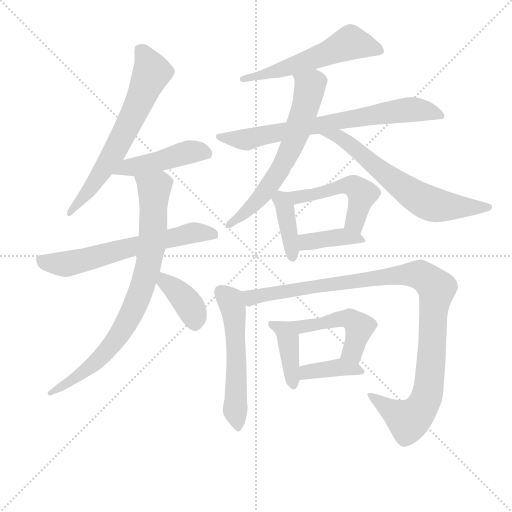
t = 0.00 s
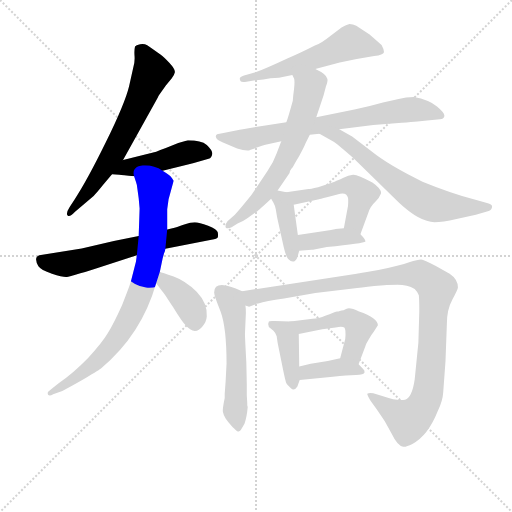
t = 2.45 s
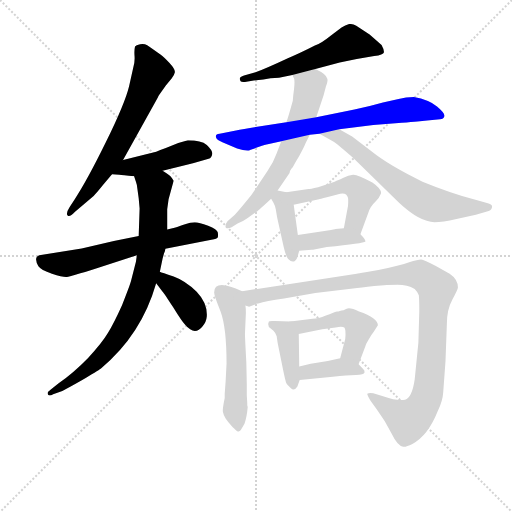
t = 4.91 s
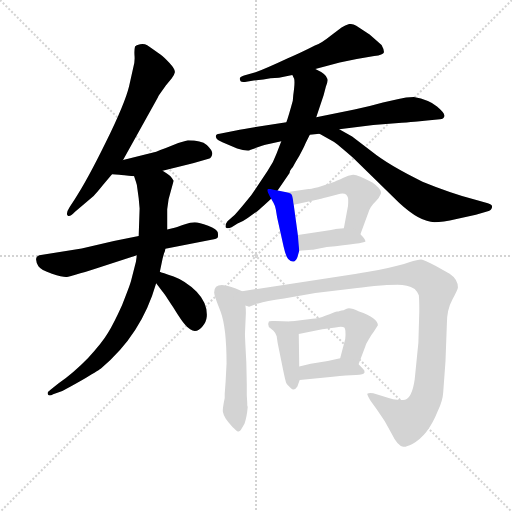
t = 7.36 s
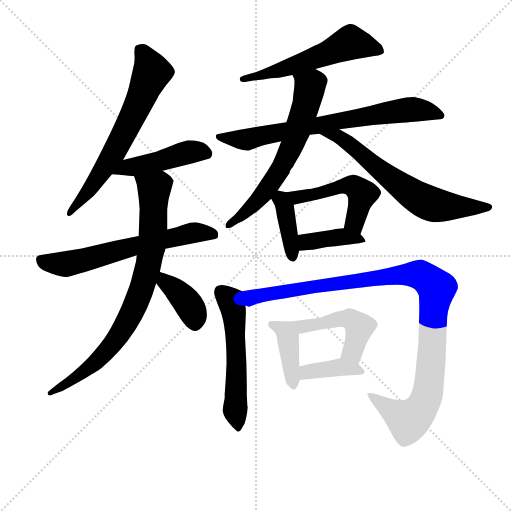
t = 9.81 s
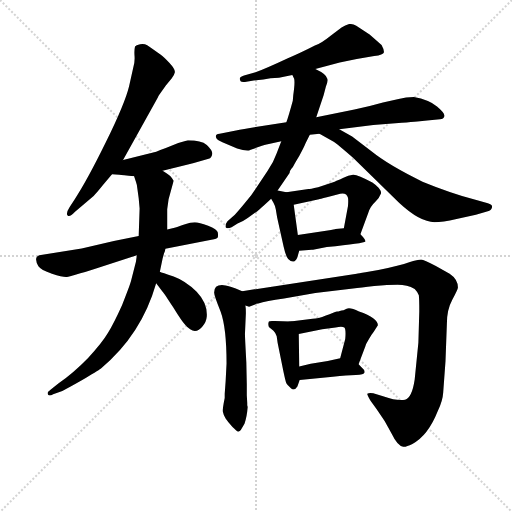
t = 12.26 s

The animated SVG that drew these frames (rendered in a browser with its animation timeline set to each time). Animation: 17 CSS @keyframes rules; one cycle of 12.26 s.

<svg version="1.1" viewBox="0 0 1024 1024" xmlns="http://www.w3.org/2000/svg">
  <g stroke="lightgray" stroke-dasharray="1,1" stroke-width="1" transform="scale(4, 4)">
    <line x1="0" y1="0" x2="256" y2="256"></line>
    <line x1="256" y1="0" x2="0" y2="256"></line>
    <line x1="128" y1="0" x2="128" y2="256"></line>
    <line x1="0" y1="128" x2="256" y2="128"></line>
  </g>
<g transform="scale(0.92, -0.92) translate(60, -900)">
   <style type="text/css">
    @keyframes keyframes0 {
      from {
       stroke: blue;
       stroke-dashoffset: 672;
       stroke-width: 128;
       }
       69% {
       animation-timing-function: step-end;
       stroke: blue;
       stroke-dashoffset: 0;
       stroke-width: 128;
       }
       to {
       stroke: black;
       stroke-width: 1024;
       }
       }
       #make-me-a-hanzi-animation-0 {
         animation: keyframes0 0.796875s both;
         animation-delay: 0.000000s;
         animation-timing-function: linear;
       }
    @keyframes keyframes1 {
      from {
       stroke: blue;
       stroke-dashoffset: 463;
       stroke-width: 128;
       }
       60% {
       animation-timing-function: step-end;
       stroke: blue;
       stroke-dashoffset: 0;
       stroke-width: 128;
       }
       to {
       stroke: black;
       stroke-width: 1024;
       }
       }
       #make-me-a-hanzi-animation-1 {
         animation: keyframes1 0.626790s both;
         animation-delay: 0.796875s;
         animation-timing-function: linear;
       }
    @keyframes keyframes2 {
      from {
       stroke: blue;
       stroke-dashoffset: 636;
       stroke-width: 128;
       }
       67% {
       animation-timing-function: step-end;
       stroke: blue;
       stroke-dashoffset: 0;
       stroke-width: 128;
       }
       to {
       stroke: black;
       stroke-width: 1024;
       }
       }
       #make-me-a-hanzi-animation-2 {
         animation: keyframes2 0.767578s both;
         animation-delay: 1.423665s;
         animation-timing-function: linear;
       }
    @keyframes keyframes3 {
      from {
       stroke: blue;
       stroke-dashoffset: 827;
       stroke-width: 128;
       }
       73% {
       animation-timing-function: step-end;
       stroke: blue;
       stroke-dashoffset: 0;
       stroke-width: 128;
       }
       to {
       stroke: black;
       stroke-width: 1024;
       }
       }
       #make-me-a-hanzi-animation-3 {
         animation: keyframes3 0.923014s both;
         animation-delay: 2.191243s;
         animation-timing-function: linear;
       }
    @keyframes keyframes4 {
      from {
       stroke: blue;
       stroke-dashoffset: 384;
       stroke-width: 128;
       }
       56% {
       animation-timing-function: step-end;
       stroke: blue;
       stroke-dashoffset: 0;
       stroke-width: 128;
       }
       to {
       stroke: black;
       stroke-width: 1024;
       }
       }
       #make-me-a-hanzi-animation-4 {
         animation: keyframes4 0.562500s both;
         animation-delay: 3.114258s;
         animation-timing-function: linear;
       }
    @keyframes keyframes5 {
      from {
       stroke: blue;
       stroke-dashoffset: 570;
       stroke-width: 128;
       }
       65% {
       animation-timing-function: step-end;
       stroke: blue;
       stroke-dashoffset: 0;
       stroke-width: 128;
       }
       to {
       stroke: black;
       stroke-width: 1024;
       }
       }
       #make-me-a-hanzi-animation-5 {
         animation: keyframes5 0.713867s both;
         animation-delay: 3.676758s;
         animation-timing-function: linear;
       }
    @keyframes keyframes6 {
      from {
       stroke: blue;
       stroke-dashoffset: 744;
       stroke-width: 128;
       }
       71% {
       animation-timing-function: step-end;
       stroke: blue;
       stroke-dashoffset: 0;
       stroke-width: 128;
       }
       to {
       stroke: black;
       stroke-width: 1024;
       }
       }
       #make-me-a-hanzi-animation-6 {
         animation: keyframes6 0.855469s both;
         animation-delay: 4.390625s;
         animation-timing-function: linear;
       }
    @keyframes keyframes7 {
      from {
       stroke: blue;
       stroke-dashoffset: 653;
       stroke-width: 128;
       }
       68% {
       animation-timing-function: step-end;
       stroke: blue;
       stroke-dashoffset: 0;
       stroke-width: 128;
       }
       to {
       stroke: black;
       stroke-width: 1024;
       }
       }
       #make-me-a-hanzi-animation-7 {
         animation: keyframes7 0.781413s both;
         animation-delay: 5.246094s;
         animation-timing-function: linear;
       }
    @keyframes keyframes8 {
      from {
       stroke: blue;
       stroke-dashoffset: 667;
       stroke-width: 128;
       }
       68% {
       animation-timing-function: step-end;
       stroke: blue;
       stroke-dashoffset: 0;
       stroke-width: 128;
       }
       to {
       stroke: black;
       stroke-width: 1024;
       }
       }
       #make-me-a-hanzi-animation-8 {
         animation: keyframes8 0.792806s both;
         animation-delay: 6.027507s;
         animation-timing-function: linear;
       }
    @keyframes keyframes9 {
      from {
       stroke: blue;
       stroke-dashoffset: 395;
       stroke-width: 128;
       }
       56% {
       animation-timing-function: step-end;
       stroke: blue;
       stroke-dashoffset: 0;
       stroke-width: 128;
       }
       to {
       stroke: black;
       stroke-width: 1024;
       }
       }
       #make-me-a-hanzi-animation-9 {
         animation: keyframes9 0.571452s both;
         animation-delay: 6.820312s;
         animation-timing-function: linear;
       }
    @keyframes keyframes10 {
      from {
       stroke: blue;
       stroke-dashoffset: 507;
       stroke-width: 128;
       }
       62% {
       animation-timing-function: step-end;
       stroke: blue;
       stroke-dashoffset: 0;
       stroke-width: 128;
       }
       to {
       stroke: black;
       stroke-width: 1024;
       }
       }
       #make-me-a-hanzi-animation-10 {
         animation: keyframes10 0.662598s both;
         animation-delay: 7.391764s;
         animation-timing-function: linear;
       }
    @keyframes keyframes11 {
      from {
       stroke: blue;
       stroke-dashoffset: 398;
       stroke-width: 128;
       }
       56% {
       animation-timing-function: step-end;
       stroke: blue;
       stroke-dashoffset: 0;
       stroke-width: 128;
       }
       to {
       stroke: black;
       stroke-width: 1024;
       }
       }
       #make-me-a-hanzi-animation-11 {
         animation: keyframes11 0.573893s both;
         animation-delay: 8.054362s;
         animation-timing-function: linear;
       }
    @keyframes keyframes12 {
      from {
       stroke: blue;
       stroke-dashoffset: 563;
       stroke-width: 128;
       }
       65% {
       animation-timing-function: step-end;
       stroke: blue;
       stroke-dashoffset: 0;
       stroke-width: 128;
       }
       to {
       stroke: black;
       stroke-width: 1024;
       }
       }
       #make-me-a-hanzi-animation-12 {
         animation: keyframes12 0.708171s both;
         animation-delay: 8.628255s;
         animation-timing-function: linear;
       }
    @keyframes keyframes13 {
      from {
       stroke: blue;
       stroke-dashoffset: 1092;
       stroke-width: 128;
       }
       78% {
       animation-timing-function: step-end;
       stroke: blue;
       stroke-dashoffset: 0;
       stroke-width: 128;
       }
       to {
       stroke: black;
       stroke-width: 1024;
       }
       }
       #make-me-a-hanzi-animation-13 {
         animation: keyframes13 1.138672s both;
         animation-delay: 9.336426s;
         animation-timing-function: linear;
       }
    @keyframes keyframes14 {
      from {
       stroke: blue;
       stroke-dashoffset: 400;
       stroke-width: 128;
       }
       57% {
       animation-timing-function: step-end;
       stroke: blue;
       stroke-dashoffset: 0;
       stroke-width: 128;
       }
       to {
       stroke: black;
       stroke-width: 1024;
       }
       }
       #make-me-a-hanzi-animation-14 {
         animation: keyframes14 0.575521s both;
         animation-delay: 10.475098s;
         animation-timing-function: linear;
       }
    @keyframes keyframes15 {
      from {
       stroke: blue;
       stroke-dashoffset: 485;
       stroke-width: 128;
       }
       61% {
       animation-timing-function: step-end;
       stroke: blue;
       stroke-dashoffset: 0;
       stroke-width: 128;
       }
       to {
       stroke: black;
       stroke-width: 1024;
       }
       }
       #make-me-a-hanzi-animation-15 {
         animation: keyframes15 0.644694s both;
         animation-delay: 11.050618s;
         animation-timing-function: linear;
       }
    @keyframes keyframes16 {
      from {
       stroke: blue;
       stroke-dashoffset: 390;
       stroke-width: 128;
       }
       56% {
       animation-timing-function: step-end;
       stroke: blue;
       stroke-dashoffset: 0;
       stroke-width: 128;
       }
       to {
       stroke: black;
       stroke-width: 1024;
       }
       }
       #make-me-a-hanzi-animation-16 {
         animation: keyframes16 0.567383s both;
         animation-delay: 11.695312s;
         animation-timing-function: linear;
       }
</style>
<path d="M 207.5 552.0 L 282.5 687.0 Q 283.5 690.0 285.5 693.0 L 300.5 714.0 L 313.5 730.0 Q 318.5 736.0 320.0 742.5 Q 321.5 749.0 308.5 763.0 Q 295.5 777.0 289.5 781.0 L 269.5 795.0 Q 266.5 797.0 260.0 801.5 Q 253.5 806.0 244.5 804.0 Q 235.5 802.0 233.5 799.0 Q 231.5 791.0 232.5 778.0 Q 233.5 765.0 229.5 752.0 L 220.5 712.0 Q 211.5 675.0 170.0 590.5 Q 128.5 506.0 102.5 467.0 L 91.5 450.0 Q 82.5 436.0 87.0 431.5 Q 91.5 427.0 102.5 439.0 L 143.5 474.0 Q 150.5 481.0 162.5 496.0 L 183.5 521.0 L 207.5 552.0 Z" fill="lightgray"></path> 
<path d="M 293.5 529.0 L 359.5 545.0 L 393.5 555.0 Q 400.5 557.0 401.5 566.0 Q 401.5 574.0 389.5 585.0 Q 377.5 595.0 348.5 595.0 L 327.5 589.0 L 300.5 578.0 L 288.5 574.0 L 279.5 570.0 L 207.5 552.0 C 178.5 545.0 153.5 523.0 183.5 521.0 L 199.5 520.0 Q 205.5 519.0 231.5 517.0 L 293.5 529.0 Z" fill="lightgray"></path> 
<path d="M 241.5 387.0 L 187.5 376.0 L 117.5 360.0 L 25.5 345.0 Q 12.5 341.0 23.5 321.0 Q 28.5 313.0 53.0 305.0 Q 77.5 297.0 85.5 298.0 Q 93.5 299.0 150.5 317.0 L 237.5 345.0 L 299.5 359.0 L 399.5 379.0 Q 412.5 381.0 413.5 384.5 Q 414.5 388.0 413.5 394.5 Q 412.5 401.0 392.5 409.0 Q 372.5 417.0 363.5 417.0 Q 354.5 417.0 340.5 412.0 Q 326.5 407.0 319.5 405.0 L 303.5 401.0 L 241.5 387.0 Z" fill="lightgray"></path> 
<path d="M 306.5 467.0 L 317.5 507.0 Q 317.5 508.0 310.5 517.0 Q 306.5 521.0 293.5 529.0 C 268.5 546.0 222.5 546.0 231.5 517.0 L 235.5 505.0 Q 237.5 500.0 238.5 491.0 L 241.5 469.0 L 243.5 447.0 L 241.5 387.0 L 237.5 345.0 L 235.5 331.0 L 224.5 288.0 Q 223.5 283.0 205.5 237.0 Q 187.5 197.0 174.5 176.0 Q 161.5 154.0 131.5 122.0 Q 100.5 90.0 67.5 67.0 L 50.5 53.0 Q 41.5 47.0 44.5 42.0 Q 47.5 38.0 55.5 43.0 L 75.5 50.0 Q 89.5 57.0 124.5 77.0 Q 158.5 98.0 159.5 99.0 Q 247.5 172.0 279.5 284.0 L 287.5 309.0 L 293.5 338.0 L 296.5 349.0 Q 299.5 355.0 299.5 359.0 L 303.5 401.0 L 303.5 445.0 L 306.5 467.0 Z" fill="lightgray"></path> 
<path d="M 279.5 284.0 L 293.5 266.0 Q 296.5 263.0 316.5 232.0 Q 335.5 201.0 342.5 194.0 Q 363.5 169.0 380.5 191.0 Q 388.5 200.0 389.5 212.0 Q 391.5 241.0 367.5 266.0 Q 342.5 290.0 317.5 299.0 Q 291.5 307.0 287.5 309.0 C 259.5 320.0 261.5 308.0 279.5 284.0 Z" fill="lightgray"></path> 
<path d="M 625.5 750.0 L 678.5 764.0 L 715.5 772.0 L 753.5 778.0 Q 773.5 781.0 774.5 786.0 Q 775.5 791.0 769.5 802.0 Q 767.5 804.0 743.5 825.0 L 714.5 844.0 Q 707.5 848.0 699.5 848.0 Q 690.5 845.0 682.5 840.0 L 659.5 823.0 Q 638.5 806.0 624.5 801.0 Q 589.5 783.0 564.5 773.0 Q 517.5 751.0 495.5 743.0 L 470.5 736.0 Q 459.5 733.0 461.5 727.0 Q 462.5 720.0 472.5 722.0 L 491.5 725.0 L 512.5 727.0 Q 526.5 731.0 546.5 731.0 L 575.5 737.0 L 625.5 750.0 Z" fill="lightgray"></path> 
<path d="M 562.5 634.0 L 483.5 622.0 Q 456.5 618.0 447.5 615.0 L 417.5 609.0 Q 407.5 608.0 409.5 601.5 Q 411.5 595.0 423.5 591.0 L 455.5 577.0 Q 471.5 572.0 481.5 573.0 L 483.5 574.0 L 509.5 583.0 Q 521.5 587.0 524.5 587.0 L 551.5 593.0 L 613.5 607.0 L 634.5 609.0 L 677.5 619.0 L 751.5 628.0 L 813.5 633.0 Q 835.5 635.0 847.5 636.0 L 868.5 638.0 L 896.5 641.0 Q 904.5 641.0 906.0 647.5 Q 907.5 654.0 890.0 668.5 Q 872.5 683.0 839.5 689.0 Q 822.5 689.0 806.5 685.0 L 772.5 677.0 Q 741.5 668.0 710.5 662.0 L 627.5 645.0 L 562.5 634.0 Z" fill="lightgray"></path> 
<path d="M 551.5 593.0 L 541.5 567.0 Q 534.5 547.0 521.5 528.0 L 486.5 476.0 Q 461.5 445.0 450.5 433.0 L 434.5 419.0 Q 429.5 413.0 430.5 406.0 Q 433.5 402.0 443.5 406.0 L 456.5 414.0 Q 467.5 418.0 478.5 426.0 L 499.5 441.0 Q 502.5 443.0 529.5 468.0 L 543.5 486.0 L 569.5 524.0 Q 569.5 528.0 573.5 533.0 Q 577.5 537.0 578.5 540.0 Q 579.5 543.0 590.5 561.0 Q 600.5 579.0 604.5 589.0 L 613.5 607.0 L 627.5 645.0 L 643.5 693.0 L 648.5 712.0 Q 653.5 724.0 651.5 729.0 Q 649.5 739.0 625.5 750.0 C 598.5 764.0 565.5 765.0 575.5 737.0 L 579.5 729.0 Q 581.5 720.0 577.5 693.0 L 576.5 681.0 Q 567.5 648.0 562.5 634.0 L 551.5 593.0 Z" fill="lightgray"></path> 
<path d="M 634.5 609.0 L 663.5 593.0 Q 673.5 587.0 707.5 557.0 L 807.5 459.0 Q 852.5 417.0 884.5 417.0 Q 901.5 417.0 932.5 424.0 L 974.5 433.0 L 1000.5 441.0 Q 1007.5 442.0 1009.5 449.0 Q 1011.5 455.0 1000.5 458.0 L 975.5 465.0 Q 919.5 480.0 858.5 505.0 Q 784.5 541.0 747.5 571.0 L 705.5 603.0 L 677.5 619.0 C 651.5 634.0 608.5 623.0 634.5 609.0 Z" fill="lightgray"></path> 
<path d="M 529.5 468.0 L 534.5 459.0 Q 537.5 454.0 539.5 445.0 L 542.5 427.0 L 556.5 364.0 Q 561.5 342.0 566.5 337.0 Q 579.5 324.0 586.5 341.0 L 590.5 355.0 L 587.5 389.0 L 578.5 455.0 C 575.5 479.0 575.5 479.0 562.5 482.0 L 543.5 486.0 C 516.5 492.0 516.5 492.0 529.5 468.0 Z" fill="lightgray"></path> 
<path d="M 723.5 391.0 L 740.5 437.0 Q 744.5 451.0 755.5 461.0 Q 765.5 471.0 768.5 480.0 Q 768.5 490.0 749.5 503.0 Q 716.5 521.0 707.5 520.0 Q 697.5 519.0 685.5 513.0 Q 673.5 507.0 671.5 507.0 L 667.5 505.0 L 631.5 493.0 Q 613.5 489.0 610.5 489.0 L 562.5 482.0 C 532.5 478.0 549.5 449.0 578.5 455.0 L 598.5 459.0 L 633.5 467.0 Q 634.5 467.0 650.5 471.0 Q 665.5 475.0 679.5 479.0 Q 693.5 482.0 696.5 470.0 Q 697.5 465.0 696.5 452.0 L 687.5 404.0 C 681.5 375.0 713.5 363.0 723.5 391.0 Z" fill="lightgray"></path> 
<path d="M 590.5 355.0 L 617.5 357.0 L 620.5 357.0 L 650.5 363.0 Q 730.5 371.0 734.5 375.0 Q 734.5 380.0 723.5 391.0 C 708.5 406.0 708.5 406.0 687.5 404.0 L 669.5 402.0 Q 668.5 401.0 652.5 399.0 L 587.5 389.0 C 557.5 384.0 560.5 353.0 590.5 355.0 Z" fill="lightgray"></path> 
<path d="M 466.5 267.0 L 452.5 273.0 Q 431.5 280.0 426.5 280.0 Q 405.5 282.0 405.5 264.0 Q 405.5 257.0 419.5 223.0 Q 432.5 188.0 432.5 110.0 L 430.5 71.0 L 428.5 44.0 L 428.5 35.0 Q 423.5 11.0 424.5 5.0 Q 425.5 -1.0 430.5 -10.0 Q 435.5 -18.0 445.5 -28.0 Q 454.5 -37.0 457.5 -38.0 Q 460.5 -39.0 463.5 -35.0 Q 465.5 -31.0 471.5 -21.0 Q 476.5 -8.0 478.5 15.0 L 477.5 19.0 L 477.5 24.0 L 476.5 41.0 L 476.5 65.0 L 475.5 112.0 Q 472.5 167.0 472.5 174.0 L 474.5 219.0 Q 474.5 231.0 473.5 236.0 C 470.5 265.0 470.5 265.0 466.5 267.0 Z" fill="lightgray"></path> 
<path d="M 494.5 238.0 Q 496.5 240.0 501.5 240.0 Q 517.5 246.0 557.5 251.0 L 625.5 263.0 L 707.5 273.0 Q 723.5 274.0 753.5 278.0 Q 783.5 281.0 804.5 281.0 Q 825.5 281.0 841.5 272.0 Q 848.5 265.0 850.5 258.0 Q 851.5 250.0 851.5 223.0 L 849.5 155.0 L 841.5 75.0 Q 835.5 35.0 820.5 31.0 Q 802.5 28.0 774.5 38.0 L 751.5 45.0 Q 742.5 47.0 738.5 44.0 Q 737.5 43.0 745.5 29.0 L 758.5 11.0 Q 778.5 -16.0 791.5 -43.0 Q 804.5 -70.0 816.5 -71.0 Q 822.5 -72.0 836.5 -65.0 Q 870.5 -47.0 891.5 6.0 Q 902.5 29.0 903.5 47.0 L 908.5 115.0 L 911.5 197.0 Q 911.5 227.0 923.5 249.0 Q 935.5 271.0 935.5 275.0 Q 935.5 293.0 917.5 305.0 L 887.5 322.0 Q 861.5 335.0 855.5 336.0 Q 848.5 336.0 829.5 330.0 Q 810.5 323.0 762.5 313.0 L 734.5 308.0 Q 718.5 305.0 715.5 305.0 L 466.5 267.0 C 436.5 262.0 443.5 232.0 473.5 236.0 L 481.5 233.0 Q 483.5 234.0 484.5 234.0 L 494.5 238.0 Z" fill="lightgray"></path> 
<path d="M 571.5 201.0 L 537.5 202.0 Q 526.5 203.0 524.5 201.0 Q 521.5 196.0 524.5 189.0 L 534.5 181.0 Q 539.5 176.0 541.5 169.0 L 543.5 155.0 L 556.5 91.0 Q 560.5 72.0 562.5 67.0 Q 564.5 63.0 572.5 56.0 Q 579.5 49.0 586.5 60.0 L 591.5 74.0 L 590.5 103.0 L 589.5 174.0 C 589.5 200.0 589.5 200.0 571.5 201.0 Z" fill="lightgray"></path> 
<path d="M 672.5 223.0 Q 665.5 221.0 648.5 214.0 Q 631.5 207.0 619.5 207.0 L 571.5 201.0 C 541.5 197.0 560.5 168.0 589.5 174.0 L 640.5 184.0 L 669.5 188.0 Q 683.5 191.0 688.5 188.0 Q 692.5 184.0 690.5 163.0 L 679.5 121.0 C 671.5 92.0 708.5 80.0 719.5 108.0 L 734.5 148.0 Q 734.5 150.0 741.5 162.0 Q 747.5 173.0 752.5 179.0 L 761.5 193.0 Q 761.5 209.0 720.5 223.0 Q 700.5 233.0 693.5 229.0 Q 685.5 225.0 682.5 225.0 Q 678.5 224.0 675.5 223.0 L 672.5 223.0 Z" fill="lightgray"></path> 
<path d="M 591.5 74.0 L 663.5 81.0 Q 695.5 85.0 713.5 85.0 Q 731.5 85.0 732.5 90.0 Q 733.5 95.0 728.5 99.0 L 719.5 108.0 C 701.5 126.0 701.5 126.0 679.5 121.0 L 652.5 115.0 L 615.5 109.0 L 590.5 103.0 C 561.5 96.0 561.5 71.0 591.5 74.0 Z" fill="lightgray"></path> 
      <clipPath id="make-me-a-hanzi-clip-0">
      <path d="M 207.5 552.0 L 282.5 687.0 Q 283.5 690.0 285.5 693.0 L 300.5 714.0 L 313.5 730.0 Q 318.5 736.0 320.0 742.5 Q 321.5 749.0 308.5 763.0 Q 295.5 777.0 289.5 781.0 L 269.5 795.0 Q 266.5 797.0 260.0 801.5 Q 253.5 806.0 244.5 804.0 Q 235.5 802.0 233.5 799.0 Q 231.5 791.0 232.5 778.0 Q 233.5 765.0 229.5 752.0 L 220.5 712.0 Q 211.5 675.0 170.0 590.5 Q 128.5 506.0 102.5 467.0 L 91.5 450.0 Q 82.5 436.0 87.0 431.5 Q 91.5 427.0 102.5 439.0 L 143.5 474.0 Q 150.5 481.0 162.5 496.0 L 183.5 521.0 L 207.5 552.0 Z" fill="lightgray"></path>
      </clipPath>
      <path clip-path="url(#make-me-a-hanzi-clip-0)" d="M 242.5 793.0 L 265.5 757.0 L 270.5 743.0 L 265.5 731.0 L 184.5 562.0 L 144.5 500.0 L 90.5 436.0 " fill="none" id="make-me-a-hanzi-animation-0" stroke-dasharray="544 1088" stroke-linecap="round"></path>

      <clipPath id="make-me-a-hanzi-clip-1">
      <path d="M 293.5 529.0 L 359.5 545.0 L 393.5 555.0 Q 400.5 557.0 401.5 566.0 Q 401.5 574.0 389.5 585.0 Q 377.5 595.0 348.5 595.0 L 327.5 589.0 L 300.5 578.0 L 288.5 574.0 L 279.5 570.0 L 207.5 552.0 C 178.5 545.0 153.5 523.0 183.5 521.0 L 199.5 520.0 Q 205.5 519.0 231.5 517.0 L 293.5 529.0 Z" fill="lightgray"></path>
      </clipPath>
      <path clip-path="url(#make-me-a-hanzi-clip-1)" d="M 187.5 526.0 L 355.5 570.0 L 388.5 567.0 " fill="none" id="make-me-a-hanzi-animation-1" stroke-dasharray="335 670" stroke-linecap="round"></path>

      <clipPath id="make-me-a-hanzi-clip-2">
      <path d="M 241.5 387.0 L 187.5 376.0 L 117.5 360.0 L 25.5 345.0 Q 12.5 341.0 23.5 321.0 Q 28.5 313.0 53.0 305.0 Q 77.5 297.0 85.5 298.0 Q 93.5 299.0 150.5 317.0 L 237.5 345.0 L 299.5 359.0 L 399.5 379.0 Q 412.5 381.0 413.5 384.5 Q 414.5 388.0 413.5 394.5 Q 412.5 401.0 392.5 409.0 Q 372.5 417.0 363.5 417.0 Q 354.5 417.0 340.5 412.0 Q 326.5 407.0 319.5 405.0 L 303.5 401.0 L 241.5 387.0 Z" fill="lightgray"></path>
      </clipPath>
      <path clip-path="url(#make-me-a-hanzi-clip-2)" d="M 31.5 332.0 L 88.5 327.0 L 353.5 393.0 L 403.5 390.0 " fill="none" id="make-me-a-hanzi-animation-2" stroke-dasharray="508 1016" stroke-linecap="round"></path>

      <clipPath id="make-me-a-hanzi-clip-3">
      <path d="M 306.5 467.0 L 317.5 507.0 Q 317.5 508.0 310.5 517.0 Q 306.5 521.0 293.5 529.0 C 268.5 546.0 222.5 546.0 231.5 517.0 L 235.5 505.0 Q 237.5 500.0 238.5 491.0 L 241.5 469.0 L 243.5 447.0 L 241.5 387.0 L 237.5 345.0 L 235.5 331.0 L 224.5 288.0 Q 223.5 283.0 205.5 237.0 Q 187.5 197.0 174.5 176.0 Q 161.5 154.0 131.5 122.0 Q 100.5 90.0 67.5 67.0 L 50.5 53.0 Q 41.5 47.0 44.5 42.0 Q 47.5 38.0 55.5 43.0 L 75.5 50.0 Q 89.5 57.0 124.5 77.0 Q 158.5 98.0 159.5 99.0 Q 247.5 172.0 279.5 284.0 L 287.5 309.0 L 293.5 338.0 L 296.5 349.0 Q 299.5 355.0 299.5 359.0 L 303.5 401.0 L 303.5 445.0 L 306.5 467.0 Z" fill="lightgray"></path>
      </clipPath>
      <path clip-path="url(#make-me-a-hanzi-clip-3)" d="M 240.5 513.0 L 275.5 489.0 L 273.5 423.0 L 262.5 322.0 L 230.5 227.0 L 193.5 163.0 L 153.5 118.0 L 110.5 82.0 L 49.5 46.0 " fill="none" id="make-me-a-hanzi-animation-3" stroke-dasharray="699 1398" stroke-linecap="round"></path>

      <clipPath id="make-me-a-hanzi-clip-4">
      <path d="M 279.5 284.0 L 293.5 266.0 Q 296.5 263.0 316.5 232.0 Q 335.5 201.0 342.5 194.0 Q 363.5 169.0 380.5 191.0 Q 388.5 200.0 389.5 212.0 Q 391.5 241.0 367.5 266.0 Q 342.5 290.0 317.5 299.0 Q 291.5 307.0 287.5 309.0 C 259.5 320.0 261.5 308.0 279.5 284.0 Z" fill="lightgray"></path>
      </clipPath>
      <path clip-path="url(#make-me-a-hanzi-clip-4)" d="M 289.5 301.0 L 341.5 249.0 L 357.5 225.0 L 363.5 200.0 " fill="none" id="make-me-a-hanzi-animation-4" stroke-dasharray="256 512" stroke-linecap="round"></path>

      <clipPath id="make-me-a-hanzi-clip-5">
      <path d="M 625.5 750.0 L 678.5 764.0 L 715.5 772.0 L 753.5 778.0 Q 773.5 781.0 774.5 786.0 Q 775.5 791.0 769.5 802.0 Q 767.5 804.0 743.5 825.0 L 714.5 844.0 Q 707.5 848.0 699.5 848.0 Q 690.5 845.0 682.5 840.0 L 659.5 823.0 Q 638.5 806.0 624.5 801.0 Q 589.5 783.0 564.5 773.0 Q 517.5 751.0 495.5 743.0 L 470.5 736.0 Q 459.5 733.0 461.5 727.0 Q 462.5 720.0 472.5 722.0 L 491.5 725.0 L 512.5 727.0 Q 526.5 731.0 546.5 731.0 L 575.5 737.0 L 625.5 750.0 Z" fill="lightgray"></path>
      </clipPath>
      <path clip-path="url(#make-me-a-hanzi-clip-5)" d="M 767.5 789.0 L 698.5 806.0 L 550.5 748.0 L 468.5 729.0 " fill="none" id="make-me-a-hanzi-animation-5" stroke-dasharray="442 884" stroke-linecap="round"></path>

      <clipPath id="make-me-a-hanzi-clip-6">
      <path d="M 562.5 634.0 L 483.5 622.0 Q 456.5 618.0 447.5 615.0 L 417.5 609.0 Q 407.5 608.0 409.5 601.5 Q 411.5 595.0 423.5 591.0 L 455.5 577.0 Q 471.5 572.0 481.5 573.0 L 483.5 574.0 L 509.5 583.0 Q 521.5 587.0 524.5 587.0 L 551.5 593.0 L 613.5 607.0 L 634.5 609.0 L 677.5 619.0 L 751.5 628.0 L 813.5 633.0 Q 835.5 635.0 847.5 636.0 L 868.5 638.0 L 896.5 641.0 Q 904.5 641.0 906.0 647.5 Q 907.5 654.0 890.0 668.5 Q 872.5 683.0 839.5 689.0 Q 822.5 689.0 806.5 685.0 L 772.5 677.0 Q 741.5 668.0 710.5 662.0 L 627.5 645.0 L 562.5 634.0 Z" fill="lightgray"></path>
      </clipPath>
      <path clip-path="url(#make-me-a-hanzi-clip-6)" d="M 416.5 602.0 L 475.5 597.0 L 834.5 662.0 L 897.5 649.0 " fill="none" id="make-me-a-hanzi-animation-6" stroke-dasharray="616 1232" stroke-linecap="round"></path>

      <clipPath id="make-me-a-hanzi-clip-7">
      <path d="M 551.5 593.0 L 541.5 567.0 Q 534.5 547.0 521.5 528.0 L 486.5 476.0 Q 461.5 445.0 450.5 433.0 L 434.5 419.0 Q 429.5 413.0 430.5 406.0 Q 433.5 402.0 443.5 406.0 L 456.5 414.0 Q 467.5 418.0 478.5 426.0 L 499.5 441.0 Q 502.5 443.0 529.5 468.0 L 543.5 486.0 L 569.5 524.0 Q 569.5 528.0 573.5 533.0 Q 577.5 537.0 578.5 540.0 Q 579.5 543.0 590.5 561.0 Q 600.5 579.0 604.5 589.0 L 613.5 607.0 L 627.5 645.0 L 643.5 693.0 L 648.5 712.0 Q 653.5 724.0 651.5 729.0 Q 649.5 739.0 625.5 750.0 C 598.5 764.0 565.5 765.0 575.5 737.0 L 579.5 729.0 Q 581.5 720.0 577.5 693.0 L 576.5 681.0 Q 567.5 648.0 562.5 634.0 L 551.5 593.0 Z" fill="lightgray"></path>
      </clipPath>
      <path clip-path="url(#make-me-a-hanzi-clip-7)" d="M 582.5 736.0 L 613.5 712.0 L 605.5 672.0 L 571.5 578.0 L 548.5 529.0 L 516.5 484.0 L 476.5 440.0 L 437.5 411.0 " fill="none" id="make-me-a-hanzi-animation-7" stroke-dasharray="525 1050" stroke-linecap="round"></path>

      <clipPath id="make-me-a-hanzi-clip-8">
      <path d="M 634.5 609.0 L 663.5 593.0 Q 673.5 587.0 707.5 557.0 L 807.5 459.0 Q 852.5 417.0 884.5 417.0 Q 901.5 417.0 932.5 424.0 L 974.5 433.0 L 1000.5 441.0 Q 1007.5 442.0 1009.5 449.0 Q 1011.5 455.0 1000.5 458.0 L 975.5 465.0 Q 919.5 480.0 858.5 505.0 Q 784.5 541.0 747.5 571.0 L 705.5 603.0 L 677.5 619.0 C 651.5 634.0 608.5 623.0 634.5 609.0 Z" fill="lightgray"></path>
      </clipPath>
      <path clip-path="url(#make-me-a-hanzi-clip-8)" d="M 641.5 611.0 L 675.5 603.0 L 692.5 592.0 L 798.5 505.0 L 862.5 463.0 L 887.5 454.0 L 1002.5 448.0 " fill="none" id="make-me-a-hanzi-animation-8" stroke-dasharray="539 1078" stroke-linecap="round"></path>

      <clipPath id="make-me-a-hanzi-clip-9">
      <path d="M 529.5 468.0 L 534.5 459.0 Q 537.5 454.0 539.5 445.0 L 542.5 427.0 L 556.5 364.0 Q 561.5 342.0 566.5 337.0 Q 579.5 324.0 586.5 341.0 L 590.5 355.0 L 587.5 389.0 L 578.5 455.0 C 575.5 479.0 575.5 479.0 562.5 482.0 L 543.5 486.0 C 516.5 492.0 516.5 492.0 529.5 468.0 Z" fill="lightgray"></path>
      </clipPath>
      <path clip-path="url(#make-me-a-hanzi-clip-9)" d="M 539.5 468.0 L 552.5 465.0 L 558.5 452.0 L 575.5 342.0 " fill="none" id="make-me-a-hanzi-animation-9" stroke-dasharray="267 534" stroke-linecap="round"></path>

      <clipPath id="make-me-a-hanzi-clip-10">
      <path d="M 723.5 391.0 L 740.5 437.0 Q 744.5 451.0 755.5 461.0 Q 765.5 471.0 768.5 480.0 Q 768.5 490.0 749.5 503.0 Q 716.5 521.0 707.5 520.0 Q 697.5 519.0 685.5 513.0 Q 673.5 507.0 671.5 507.0 L 667.5 505.0 L 631.5 493.0 Q 613.5 489.0 610.5 489.0 L 562.5 482.0 C 532.5 478.0 549.5 449.0 578.5 455.0 L 598.5 459.0 L 633.5 467.0 Q 634.5 467.0 650.5 471.0 Q 665.5 475.0 679.5 479.0 Q 693.5 482.0 696.5 470.0 Q 697.5 465.0 696.5 452.0 L 687.5 404.0 C 681.5 375.0 713.5 363.0 723.5 391.0 Z" fill="lightgray"></path>
      </clipPath>
      <path clip-path="url(#make-me-a-hanzi-clip-10)" d="M 569.5 477.0 L 590.5 471.0 L 707.5 496.0 L 727.5 479.0 L 712.5 415.0 L 719.5 399.0 " fill="none" id="make-me-a-hanzi-animation-10" stroke-dasharray="379 758" stroke-linecap="round"></path>

      <clipPath id="make-me-a-hanzi-clip-11">
      <path d="M 590.5 355.0 L 617.5 357.0 L 620.5 357.0 L 650.5 363.0 Q 730.5 371.0 734.5 375.0 Q 734.5 380.0 723.5 391.0 C 708.5 406.0 708.5 406.0 687.5 404.0 L 669.5 402.0 Q 668.5 401.0 652.5 399.0 L 587.5 389.0 C 557.5 384.0 560.5 353.0 590.5 355.0 Z" fill="lightgray"></path>
      </clipPath>
      <path clip-path="url(#make-me-a-hanzi-clip-11)" d="M 596.5 361.0 L 605.5 373.0 L 671.5 384.0 L 731.5 378.0 " fill="none" id="make-me-a-hanzi-animation-11" stroke-dasharray="270 540" stroke-linecap="round"></path>

      <clipPath id="make-me-a-hanzi-clip-12">
      <path d="M 466.5 267.0 L 452.5 273.0 Q 431.5 280.0 426.5 280.0 Q 405.5 282.0 405.5 264.0 Q 405.5 257.0 419.5 223.0 Q 432.5 188.0 432.5 110.0 L 430.5 71.0 L 428.5 44.0 L 428.5 35.0 Q 423.5 11.0 424.5 5.0 Q 425.5 -1.0 430.5 -10.0 Q 435.5 -18.0 445.5 -28.0 Q 454.5 -37.0 457.5 -38.0 Q 460.5 -39.0 463.5 -35.0 Q 465.5 -31.0 471.5 -21.0 Q 476.5 -8.0 478.5 15.0 L 477.5 19.0 L 477.5 24.0 L 476.5 41.0 L 476.5 65.0 L 475.5 112.0 Q 472.5 167.0 472.5 174.0 L 474.5 219.0 Q 474.5 231.0 473.5 236.0 C 470.5 265.0 470.5 265.0 466.5 267.0 Z" fill="lightgray"></path>
      </clipPath>
      <path clip-path="url(#make-me-a-hanzi-clip-12)" d="M 421.5 265.0 L 440.5 246.0 L 449.5 213.0 L 451.5 7.0 L 457.5 -32.0 " fill="none" id="make-me-a-hanzi-animation-12" stroke-dasharray="435 870" stroke-linecap="round"></path>

      <clipPath id="make-me-a-hanzi-clip-13">
      <path d="M 494.5 238.0 Q 496.5 240.0 501.5 240.0 Q 517.5 246.0 557.5 251.0 L 625.5 263.0 L 707.5 273.0 Q 723.5 274.0 753.5 278.0 Q 783.5 281.0 804.5 281.0 Q 825.5 281.0 841.5 272.0 Q 848.5 265.0 850.5 258.0 Q 851.5 250.0 851.5 223.0 L 849.5 155.0 L 841.5 75.0 Q 835.5 35.0 820.5 31.0 Q 802.5 28.0 774.5 38.0 L 751.5 45.0 Q 742.5 47.0 738.5 44.0 Q 737.5 43.0 745.5 29.0 L 758.5 11.0 Q 778.5 -16.0 791.5 -43.0 Q 804.5 -70.0 816.5 -71.0 Q 822.5 -72.0 836.5 -65.0 Q 870.5 -47.0 891.5 6.0 Q 902.5 29.0 903.5 47.0 L 908.5 115.0 L 911.5 197.0 Q 911.5 227.0 923.5 249.0 Q 935.5 271.0 935.5 275.0 Q 935.5 293.0 917.5 305.0 L 887.5 322.0 Q 861.5 335.0 855.5 336.0 Q 848.5 336.0 829.5 330.0 Q 810.5 323.0 762.5 313.0 L 734.5 308.0 Q 718.5 305.0 715.5 305.0 L 466.5 267.0 C 436.5 262.0 443.5 232.0 473.5 236.0 L 481.5 233.0 Q 483.5 234.0 484.5 234.0 L 494.5 238.0 Z" fill="lightgray"></path>
      </clipPath>
      <path clip-path="url(#make-me-a-hanzi-clip-13)" d="M 475.5 261.0 L 486.5 253.0 L 792.5 301.0 L 848.5 303.0 L 865.5 296.0 L 889.5 273.0 L 873.5 70.0 L 863.5 27.0 L 844.5 -1.0 L 827.5 -14.0 L 747.5 37.0 L 745.5 44.0 " fill="none" id="make-me-a-hanzi-animation-13" stroke-dasharray="964 1928" stroke-linecap="round"></path>

      <clipPath id="make-me-a-hanzi-clip-14">
      <path d="M 571.5 201.0 L 537.5 202.0 Q 526.5 203.0 524.5 201.0 Q 521.5 196.0 524.5 189.0 L 534.5 181.0 Q 539.5 176.0 541.5 169.0 L 543.5 155.0 L 556.5 91.0 Q 560.5 72.0 562.5 67.0 Q 564.5 63.0 572.5 56.0 Q 579.5 49.0 586.5 60.0 L 591.5 74.0 L 590.5 103.0 L 589.5 174.0 C 589.5 200.0 589.5 200.0 571.5 201.0 Z" fill="lightgray"></path>
      </clipPath>
      <path clip-path="url(#make-me-a-hanzi-clip-14)" d="M 531.5 195.0 L 562.5 176.0 L 576.5 69.0 " fill="none" id="make-me-a-hanzi-animation-14" stroke-dasharray="272 544" stroke-linecap="round"></path>

      <clipPath id="make-me-a-hanzi-clip-15">
      <path d="M 672.5 223.0 Q 665.5 221.0 648.5 214.0 Q 631.5 207.0 619.5 207.0 L 571.5 201.0 C 541.5 197.0 560.5 168.0 589.5 174.0 L 640.5 184.0 L 669.5 188.0 Q 683.5 191.0 688.5 188.0 Q 692.5 184.0 690.5 163.0 L 679.5 121.0 C 671.5 92.0 708.5 80.0 719.5 108.0 L 734.5 148.0 Q 734.5 150.0 741.5 162.0 Q 747.5 173.0 752.5 179.0 L 761.5 193.0 Q 761.5 209.0 720.5 223.0 Q 700.5 233.0 693.5 229.0 Q 685.5 225.0 682.5 225.0 Q 678.5 224.0 675.5 223.0 L 672.5 223.0 Z" fill="lightgray"></path>
      </clipPath>
      <path clip-path="url(#make-me-a-hanzi-clip-15)" d="M 577.5 199.0 L 596.5 190.0 L 681.5 207.0 L 704.5 205.0 L 720.5 189.0 L 719.5 181.0 L 706.5 135.0 L 688.5 126.0 " fill="none" id="make-me-a-hanzi-animation-15" stroke-dasharray="357 714" stroke-linecap="round"></path>

      <clipPath id="make-me-a-hanzi-clip-16">
      <path d="M 591.5 74.0 L 663.5 81.0 Q 695.5 85.0 713.5 85.0 Q 731.5 85.0 732.5 90.0 Q 733.5 95.0 728.5 99.0 L 719.5 108.0 C 701.5 126.0 701.5 126.0 679.5 121.0 L 652.5 115.0 L 615.5 109.0 L 590.5 103.0 C 561.5 96.0 561.5 71.0 591.5 74.0 Z" fill="lightgray"></path>
      </clipPath>
      <path clip-path="url(#make-me-a-hanzi-clip-16)" d="M 598.5 81.0 L 606.5 91.0 L 676.5 102.0 L 726.5 93.0 " fill="none" id="make-me-a-hanzi-animation-16" stroke-dasharray="262 524" stroke-linecap="round"></path>

</g>
</svg>
